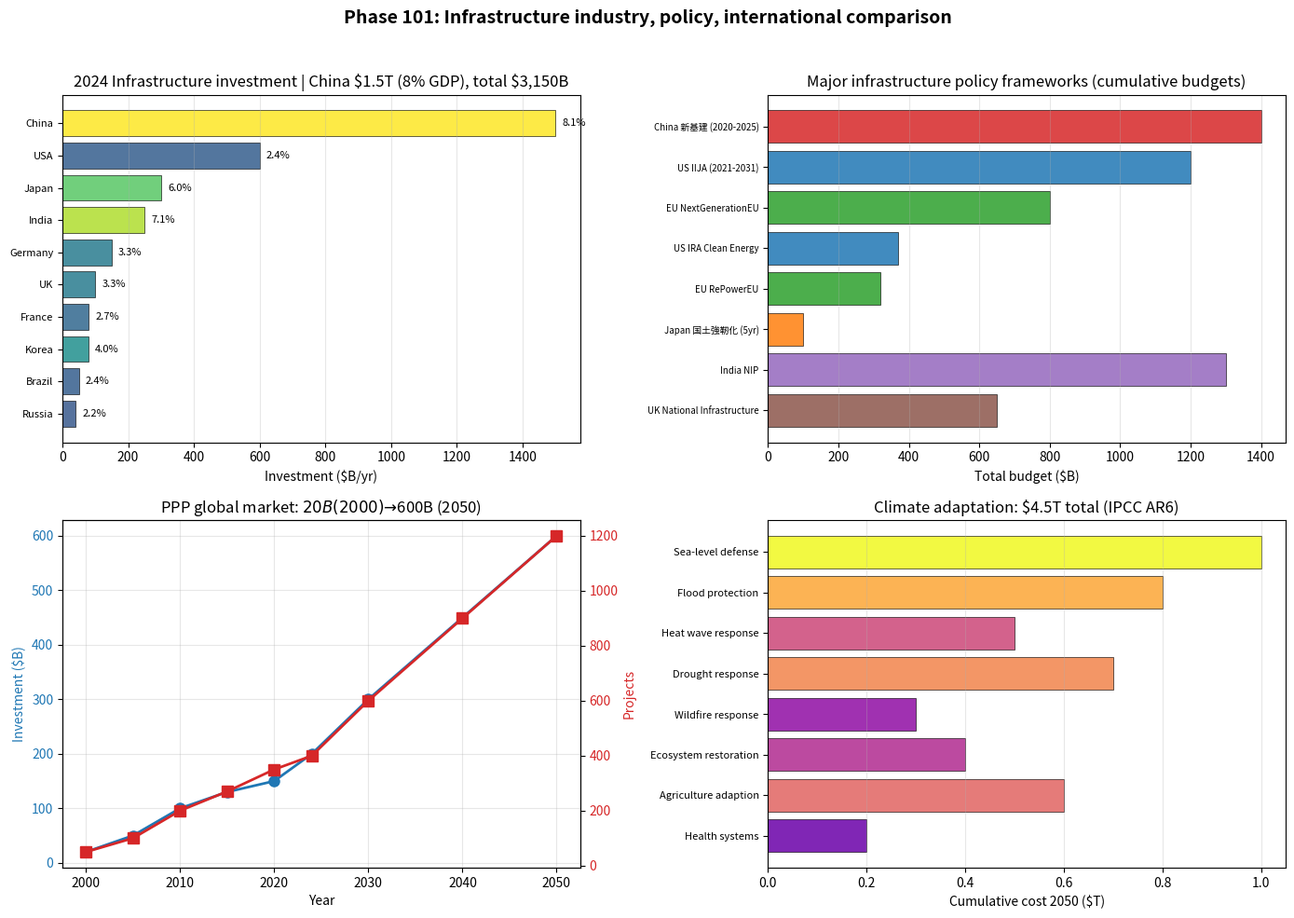

The script that saved this image:
"""
Phase 101: Infrastructure industry, policy, international comparison
Tier 1 #15 — Phase 3/4

4 numerical experiments:
1. G7 + BRICS infrastructure investment 2024
2. Major policy frameworks (IIJA, IRA, NextGenEU, Xinjianjie)
3. PPP global market evolution
4. Climate adaptation costs by category (IPCC AR6)

Output: infrastructure_industry.png + infrastructure_industry_summary.json
"""

import json
import math
import numpy as np
import matplotlib.pyplot as plt


# ----------------------------------------------------------------------
# Test 1: International infrastructure investment
# ----------------------------------------------------------------------
def test1_intl_investment():
    countries = [
        {"name": "China",   "investment_B": 1500, "GDP_T": 18.5, "focus": "新基建 + 一帯一路"},
        {"name": "USA",     "investment_B": 600,  "GDP_T": 25.0, "focus": "IIJA + IRA"},
        {"name": "Japan",   "investment_B": 300,  "GDP_T": 5.0,  "focus": "国土強靭化"},
        {"name": "India",   "investment_B": 250,  "GDP_T": 3.5,  "focus": "NIP, smart cities"},
        {"name": "Germany", "investment_B": 150,  "GDP_T": 4.5,  "focus": "Energy transition"},
        {"name": "UK",      "investment_B": 100,  "GDP_T": 3.0,  "focus": "National Infrastructure"},
        {"name": "France",  "investment_B": 80,   "GDP_T": 3.0,  "focus": "Green transition"},
        {"name": "Korea",   "investment_B": 80,   "GDP_T": 2.0,  "focus": "Smart cities, KNet"},
        {"name": "Brazil",  "investment_B": 50,   "GDP_T": 2.1,  "focus": "PAC + 新北部廊"},
        {"name": "Russia",  "investment_B": 40,   "GDP_T": 1.8,  "focus": "Eastern corridor"},
    ]
    for c in countries:
        c["GDP_pct"] = c["investment_B"] / (c["GDP_T"] * 1000) * 100
    total = sum(c["investment_B"] for c in countries)
    return {"countries": countries, "total_B": total}


# ----------------------------------------------------------------------
# Test 2: Policy framework budgets
# ----------------------------------------------------------------------
def test2_policies():
    policies = [
        {"name": "China 新基建 (2020-2025)",     "country": "CN", "budget_B": 1400, "years": 5,  "category": "New infrastructure"},
        {"name": "US IIJA (2021-2031)",           "country": "USA","budget_B": 1200, "years": 10, "category": "Traditional infra"},
        {"name": "EU NextGenerationEU",           "country": "EU", "budget_B": 800,  "years": 5,  "category": "Recovery + green"},
        {"name": "US IRA Clean Energy",           "country": "USA","budget_B": 369,  "years": 10, "category": "Climate"},
        {"name": "EU RePowerEU",                  "country": "EU", "budget_B": 320,  "years": 4,  "category": "Energy independence"},
        {"name": "Japan 国土強靭化 (5yr)",          "country": "JP", "budget_B": 100,  "years": 5,  "category": "Disaster + aging"},
        {"name": "India NIP",                     "country": "IN", "budget_B": 1300, "years": 5,  "category": "All sectors"},
        {"name": "UK National Infrastructure",    "country": "UK", "budget_B": 650,  "years": 10, "category": "Comprehensive"},
    ]
    return {"policies": policies}


# ----------------------------------------------------------------------
# Test 3: PPP global market
# ----------------------------------------------------------------------
def test3_ppp():
    timeline = [
        {"year": 2000, "investment_B": 20,  "projects": 50},
        {"year": 2005, "investment_B": 50,  "projects": 100},
        {"year": 2010, "investment_B": 100, "projects": 200},
        {"year": 2015, "investment_B": 130, "projects": 270},
        {"year": 2020, "investment_B": 150, "projects": 350},
        {"year": 2024, "investment_B": 200, "projects": 400},
        {"year": 2030, "investment_B": 300, "projects": 600},
        {"year": 2040, "investment_B": 450, "projects": 900},
        {"year": 2050, "investment_B": 600, "projects": 1200},
    ]
    return {"timeline": timeline}


# ----------------------------------------------------------------------
# Test 4: Climate adaptation costs (IPCC AR6)
# ----------------------------------------------------------------------
def test4_climate_adaptation():
    categories = [
        {"name": "Sea-level defense",    "cost_T": 1.0,  "examples": "Venice MOSE, Delta Works"},
        {"name": "Flood protection",     "cost_T": 0.8,  "examples": "River works, retention basins"},
        {"name": "Heat wave response",   "cost_T": 0.5,  "examples": "Urban cooling, greenery"},
        {"name": "Drought response",     "cost_T": 0.7,  "examples": "Desalination, conservation"},
        {"name": "Wildfire response",    "cost_T": 0.3,  "examples": "Firebreaks, suppression"},
        {"name": "Ecosystem restoration","cost_T": 0.4,  "examples": "Wetlands, reefs"},
        {"name": "Agriculture adaption", "cost_T": 0.6,  "examples": "Heat-tolerant crops, irrigation"},
        {"name": "Health systems",       "cost_T": 0.2,  "examples": "Heat response, vector control"},
    ]
    total_T = sum(c["cost_T"] for c in categories)
    # Major city projects
    cities = [
        {"city": "Singapore",     "project": "Coastal defense + Coastal Park", "B": 100, "year": 2100},
        {"city": "Tokyo",         "project": "Super levee + underground basin", "B": 30,  "year": 2030},
        {"city": "New York",      "project": "The Big U",                      "B": 20,  "year": 2050},
        {"city": "Netherlands",   "project": "Delta Works expansion",          "B": 15,  "year": 2050},
        {"city": "Venice",        "project": "MOSE",                           "B": 7,   "year": 2024},
        {"city": "Jakarta",       "project": "Nusantara new capital",          "B": 40,  "year": 2045},
    ]
    return {
        "categories": categories,
        "total_T": total_T,
        "cities": cities,
    }


# ----------------------------------------------------------------------
# Figure
# ----------------------------------------------------------------------
def make_figure(t1, t2, t3, t4, path):
    fig, axes = plt.subplots(2, 2, figsize=(14, 10))

    # Panel 1: International investment
    ax = axes[0, 0]
    countries = t1["countries"]
    names = [c["name"] for c in countries]
    inv = [c["investment_B"] for c in countries]
    gdp_pct = [c["GDP_pct"] for c in countries]
    y_pos = np.arange(len(countries))
    cmap = plt.cm.viridis(np.array(gdp_pct) / max(gdp_pct))
    ax.barh(y_pos, inv, color=cmap, alpha=0.85, edgecolor="black", linewidth=0.5)
    for i, c in enumerate(countries):
        ax.text(c["investment_B"] + 20, i, f"{c['GDP_pct']:.1f}%", va="center", fontsize=8)
    ax.set_yticks(y_pos)
    ax.set_yticklabels(names, fontsize=8)
    ax.invert_yaxis()
    ax.set_xlabel("Investment ($B/yr)")
    ax.set_title(f"2024 Infrastructure investment | China \\$1.5T (8% GDP), total \\${t1['total_B']:,}B")
    ax.grid(alpha=0.3, axis="x")

    # Panel 2: Policy frameworks
    ax = axes[0, 1]
    policies = t2["policies"]
    names = [p["name"][:30] for p in policies]
    budgets = [p["budget_B"] for p in policies]
    country_color = {"USA": "#1f77b4", "CN": "#d62728", "EU": "#2ca02c",
                     "JP": "#ff7f0e", "IN": "#9467bd", "UK": "#8c564b"}
    colors = [country_color.get(p["country"], "gray") for p in policies]
    y_pos = np.arange(len(policies))
    ax.barh(y_pos, budgets, color=colors, alpha=0.85, edgecolor="black", linewidth=0.5)
    ax.set_yticks(y_pos)
    ax.set_yticklabels(names, fontsize=7)
    ax.invert_yaxis()
    ax.set_xlabel("Total budget ($B)")
    ax.set_title("Major infrastructure policy frameworks (cumulative budgets)")
    ax.grid(alpha=0.3, axis="x")

    # Panel 3: PPP evolution
    ax = axes[1, 0]
    timeline = t3["timeline"]
    years = [t["year"] for t in timeline]
    inv_B = [t["investment_B"] for t in timeline]
    proj = [t["projects"] for t in timeline]
    ax.plot(years, inv_B, "o-", color="#1f77b4", lw=2, markersize=8, label="Investment ($B)")
    ax.set_xlabel("Year")
    ax.set_ylabel("Investment ($B)", color="#1f77b4")
    ax.tick_params(axis="y", labelcolor="#1f77b4")
    ax2 = ax.twinx()
    ax2.plot(years, proj, "s-", color="#d62728", lw=2, markersize=8, label="Projects")
    ax2.set_ylabel("Projects", color="#d62728")
    ax2.tick_params(axis="y", labelcolor="#d62728")
    ax.set_title("PPP global market: $20B (2000) → $600B (2050)")
    ax.grid(alpha=0.3)

    # Panel 4: Climate adaptation costs
    ax = axes[1, 1]
    cats = t4["categories"]
    names = [c["name"] for c in cats]
    costs = [c["cost_T"] for c in cats]
    y_pos = np.arange(len(cats))
    cmap = plt.cm.plasma(np.array(costs) / max(costs))
    ax.barh(y_pos, costs, color=cmap, alpha=0.85, edgecolor="black", linewidth=0.5)
    ax.set_yticks(y_pos)
    ax.set_yticklabels(names, fontsize=8)
    ax.invert_yaxis()
    ax.set_xlabel("Cumulative cost 2050 ($T)")
    ax.set_title(f"Climate adaptation: ${t4['total_T']:.1f}T total (IPCC AR6)")
    ax.grid(alpha=0.3, axis="x")

    plt.suptitle("Phase 101: Infrastructure industry, policy, international comparison",
                 fontsize=14, fontweight="bold")
    plt.tight_layout(rect=[0, 0, 1, 0.96])
    plt.savefig(path, dpi=110)
    plt.close()


# ----------------------------------------------------------------------
# Main
# ----------------------------------------------------------------------
if __name__ == "__main__":
    print("=" * 70)
    print("Phase 101: Infrastructure industry, policy, international comparison")
    print("=" * 70)

    print("\n[Test 1] International infrastructure investment")
    t1 = test1_intl_investment()
    for c in t1["countries"]:
        print(f"  {c['name']:10s}  ${c['investment_B']:5d}B  ({c['GDP_pct']:.1f}% GDP)  -  {c['focus']}")
    print(f"  TOTAL: ${t1['total_B']:,}B")

    print("\n[Test 2] Major policy frameworks")
    t2 = test2_policies()
    for p in t2["policies"]:
        print(f"  {p['name']:35s}  [{p['country']:3s}]  ${p['budget_B']:5d}B  ({p['years']}yr)  -  {p['category']}")

    print("\n[Test 3] PPP global market")
    t3 = test3_ppp()
    for t in t3["timeline"]:
        print(f"  {t['year']}: ${t['investment_B']:4d}B  {t['projects']:5d} projects")

    print("\n[Test 4] Climate adaptation (IPCC AR6)")
    t4 = test4_climate_adaptation()
    for c in t4["categories"]:
        print(f"  {c['name']:30s}  ${c['cost_T']:.1f}T  -  {c['examples']}")
    print(f"  TOTAL: ${t4['total_T']:.1f}T")
    print(f"\n  Major city projects:")
    for city in t4["cities"]:
        print(f"  {city['city']:15s}  {city['project']:38s}  ${city['B']:4d}B  ({city['year']})")

    out = {
        "phase": 101,
        "title": "Infrastructure industry, policy, international comparison",
        "test1_intl_investment": t1,
        "test2_policies": t2,
        "test3_ppp": t3,
        "test4_climate_adaptation": t4,
    }
    with open("infrastructure_industry_summary.json", "w", encoding="utf-8") as f:
        json.dump(out, f, indent=2, ensure_ascii=False)
    print("\n  ✓ JSON saved: infrastructure_industry_summary.json")

    make_figure(t1, t2, t3, t4, "infrastructure_industry.png")
    print("  ✓ Figure saved: infrastructure_industry.png")

    print("\n" + "=" * 70)
    print("Phase 101 complete: China $1.5T/yr leads, PPP $600B by 2050, climate adapt $4.5T")
    print("=" * 70)
